Run: headless pygame with SDL's dummy video driver; simulated clock (each Clock.tick advances the game by its frame time, no real sleeping); random seed 0; keys injected as events and as key.get_pressed() state; no mouse input.
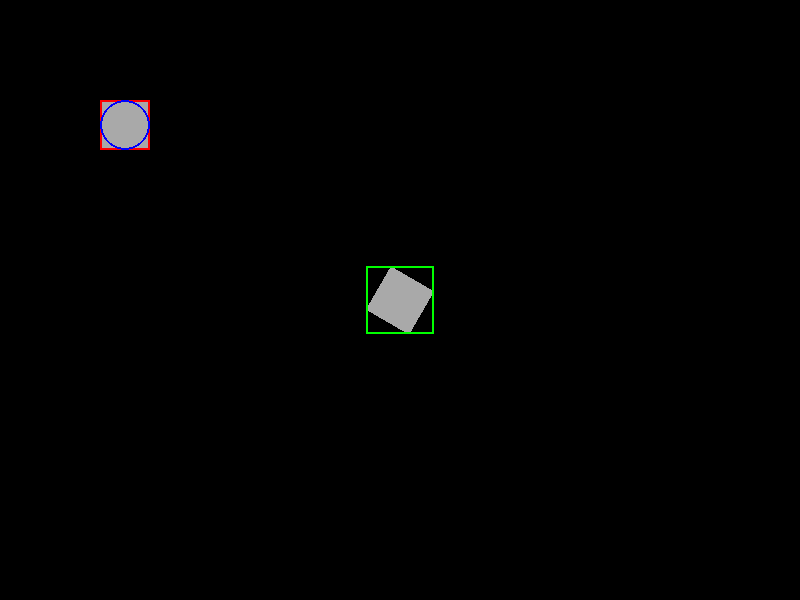
Frame 1 of 4 · flips 1–60 · no input
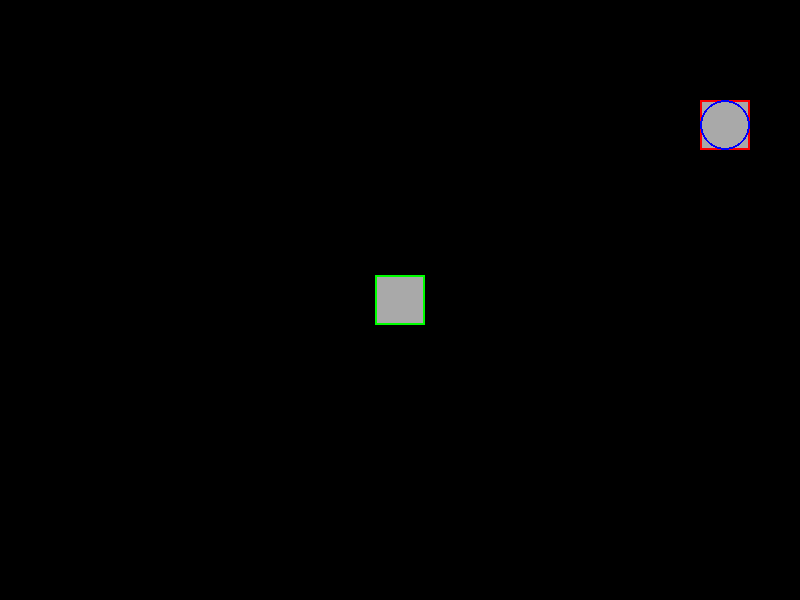
Frame 2 of 4 · flips 61–180 · tapped SPACE, RETURN · held RIGHT (→), D
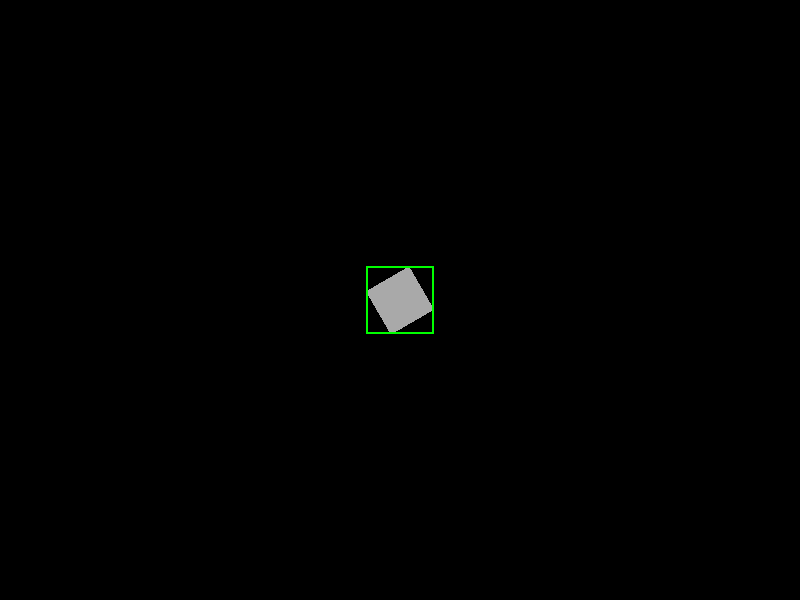
Frame 3 of 4 · flips 181–300 · held DOWN (↓), S
Frame 4 of 4 · flips 301–420 · held LEFT (←), A, UP (↑), W · screen same as frame 1, image omitted

The pygame program that drew these frames:

import pygame
import math

# Pygame 초기화
pygame.init()

# 화면 설정
width, height = 800, 600
screen = pygame.display.set_mode((width, height))
pygame.display.set_caption('AABB and OBB Collision Example')

# 색상 정의
GRAY = (169, 169, 169)
RED = (255, 0, 0)
BLUE = (0, 0, 255)
YELLOW = (255, 255, 0)
GREEN = (0, 255, 0)
WHITE = (255, 255, 255)

# 사각형 클래스 정의
class Rectangle:
    def __init__(self, x, y, width, height, movable=False):
        self.x = x
        self.y = y
        self.width = width
        self.height = height
        self.movable = movable  # 움직일 수 있는지 여부
        self.rect = pygame.Rect(self.x, self.y, self.width, self.height)
        self.angle = 0  # 회전 각도
        self.rotation_speed = 1  # 회전 속도 (기본값은 1)

    def draw(self, screen):
        # 회색 사각형 그리기
        pygame.draw.rect(screen, GRAY, self.rect)
        # 빨간색 AABB (테두리) 그리기
        pygame.draw.rect(screen, RED, self.rect, 2)

    def move(self, dx, dy):
        if self.movable:
            self.rect.x += dx
            self.rect.y += dy

    def get_center(self):
        # 사각형의 중심 좌표 반환
        return self.rect.center

    def get_radius(self):
        # 원의 반지름은 너비의 절반
        return self.width // 2

    def draw_circle(self, screen):
        # 중심에서 파란 원 그리기
        center = self.get_center()
        radius = self.get_radius()
        pygame.draw.circle(screen, BLUE, center, radius, 2)  # 파란 원

    def check_collision(self, other):
        # 두 원의 충돌 감지 (두 원의 거리 < 두 원의 반지름 합이면 충돌)
        dx = self.rect.centerx - other.rect.centerx
        dy = self.rect.centery - other.rect.centery
        distance = math.sqrt(dx**2 + dy**2)
        return distance < (self.get_radius() + other.get_radius())

    def rotate(self):
        # 회전
        self.angle += self.rotation_speed
        if self.angle >= 360:
            self.angle -= 360

    def draw_rotated(self, screen):
        # 회전된 사각형을 그리는 함수
        # 사각형의 중심을 기준으로 회전시킨 후 그리기
        rotated_image = pygame.Surface((self.width, self.height), pygame.SRCALPHA)
        rotated_image.fill((0, 0, 0, 0))  # 투명 배경으로 설정
        pygame.draw.rect(rotated_image, GRAY, (0, 0, self.width, self.height))
        rotated_image = pygame.transform.rotate(rotated_image, self.angle)
        rotated_rect = rotated_image.get_rect(center=self.rect.center)
        screen.blit(rotated_image, rotated_rect.topleft)

        # OBB (회전된 경계 상자) 그리기
        pygame.draw.rect(screen, GREEN, rotated_rect, 2)

    def get_axes(self, other):
        # 각 사각형에서 2개의 축을 얻습니다. 사각형의 두 변에서 법선 벡터를 계산합니다.
        axes = []
        for rect in [self, other]:
            corners = [pygame.math.Vector2(rect.rect.topleft), pygame.math.Vector2(rect.rect.topright),
                       pygame.math.Vector2(rect.rect.bottomright), pygame.math.Vector2(rect.rect.bottomleft)]
            for i in range(4):
                p1 = corners[i]
                p2 = corners[(i + 1) % 4]
                edge = p2 - p1
                axis = pygame.math.Vector2(-edge.y, edge.x)  # 법선 벡터
                axes.append(axis.normalize())  # 정규화된 축 추가
        return axes

    def project(self, axis):
        # 사각형을 주어진 축으로 투영하여 최소값과 최대값을 반환합니다.
        corners = [pygame.math.Vector2(self.rect.topleft), pygame.math.Vector2(self.rect.topright),
                   pygame.math.Vector2(self.rect.bottomright), pygame.math.Vector2(self.rect.bottomleft)]
        projections = [corner.dot(axis) for corner in corners]
        return min(projections), max(projections)

    def project_onto_axis(self, axis, other):
        # 각 사각형을 주어진 축(axis)으로 투영하여, 교차하는지 확인
        projection1 = self.project(axis)
        projection2 = other.project(axis)
        return not (projection1[1] < projection2[0] or projection2[1] < projection1[0])

    def check_obb_collision(self, other):
        # OBB 충돌 감지: SAT (분리축 정리) 적용
        axes = self.get_axes(other)
        for axis in axes:
            if not self.project_onto_axis(axis, other):
                return False  # 한 축이라도 겹치지 않으면 충돌 아님
        return True  # 모든 축에서 겹치면 충돌


# 오브젝트 생성
movable_rect = Rectangle(100, 100, 50, 50, movable=True)  # 움직일 수 있는 사각형
fixed_rect = Rectangle(375, 275, 50, 50)  # 화면 중앙에 고정된 사각형

# 게임 루프
running = True
clock = pygame.time.Clock()
background_color = (0, 0, 0)  # 기본 배경 색 (검정)

# 충돌 상태 표시 변수
circle_hit = False
aabb_hit = False
obb_hit = False

while running:
    # 이벤트 처리
    for event in pygame.event.get():
        if event.type == pygame.QUIT:
            running = False

    # 키 입력 처리
    keys = pygame.key.get_pressed()
    dx, dy = 0, 0
    if keys[pygame.K_LEFT]:
        dx = -5
    if keys[pygame.K_RIGHT]:
        dx = 5
    if keys[pygame.K_UP]:
        dy = -5
    if keys[pygame.K_DOWN]:
        dy = 5

    # Z 키를 눌러 회전 속도 증가
    if keys[pygame.K_z]:
        fixed_rect.rotation_speed = 5  # 회전 속도 빠르게

    # 움직일 수 있는 사각형 이동
    movable_rect.move(dx, dy)

    # 충돌 감지 (각각)
    circle_hit = movable_rect.check_collision(fixed_rect)  # 원형 충돌 감지
    aabb_hit = movable_rect.rect.colliderect(fixed_rect.rect)  # AABB 충돌 감지
    obb_hit = movable_rect.check_obb_collision(fixed_rect)  # OBB 충돌 감지

    # 충돌 시 배경 색을 변경
    if circle_hit or aabb_hit or obb_hit:
        background_color = RED  # 충돌 시 배경 색을 빨간색으로 변경
    else:
        background_color = (0, 0, 0)  # 충돌 안 하면 배경 색을 검정으로 유지

    # 고정된 사각형 회전
    fixed_rect.rotate()

    # 화면에 그리기
    screen.fill(background_color)  # 배경 색 설정
    movable_rect.draw(screen)  # 움직이는 사각형 그리기
    movable_rect.draw_circle(screen)  # 움직이는 사각형의 원 그리기
    fixed_rect.draw_rotated(screen)  # 회전된 고정된 사각형 그리기

    # 충돌 결과 메시지 표시
    font = pygame.font.Font(None, 36)
    if circle_hit:
        circle_text = font.render("Circle: HIT", True, WHITE)
        screen.blit(circle_text, (10, 10))
    if aabb_hit:
        aabb_text = font.render("AABB: HIT", True, WHITE)
        screen.blit(aabb_text, (10, 50))
    if obb_hit:
        obb_text = font.render("OBB: HIT", True, WHITE)
        screen.blit(obb_text, (10, 90))

    # 화면 업데이트
    pygame.display.flip()

    # FPS 설정
    clock.tick(60)

# 게임 종료
pygame.quit()
